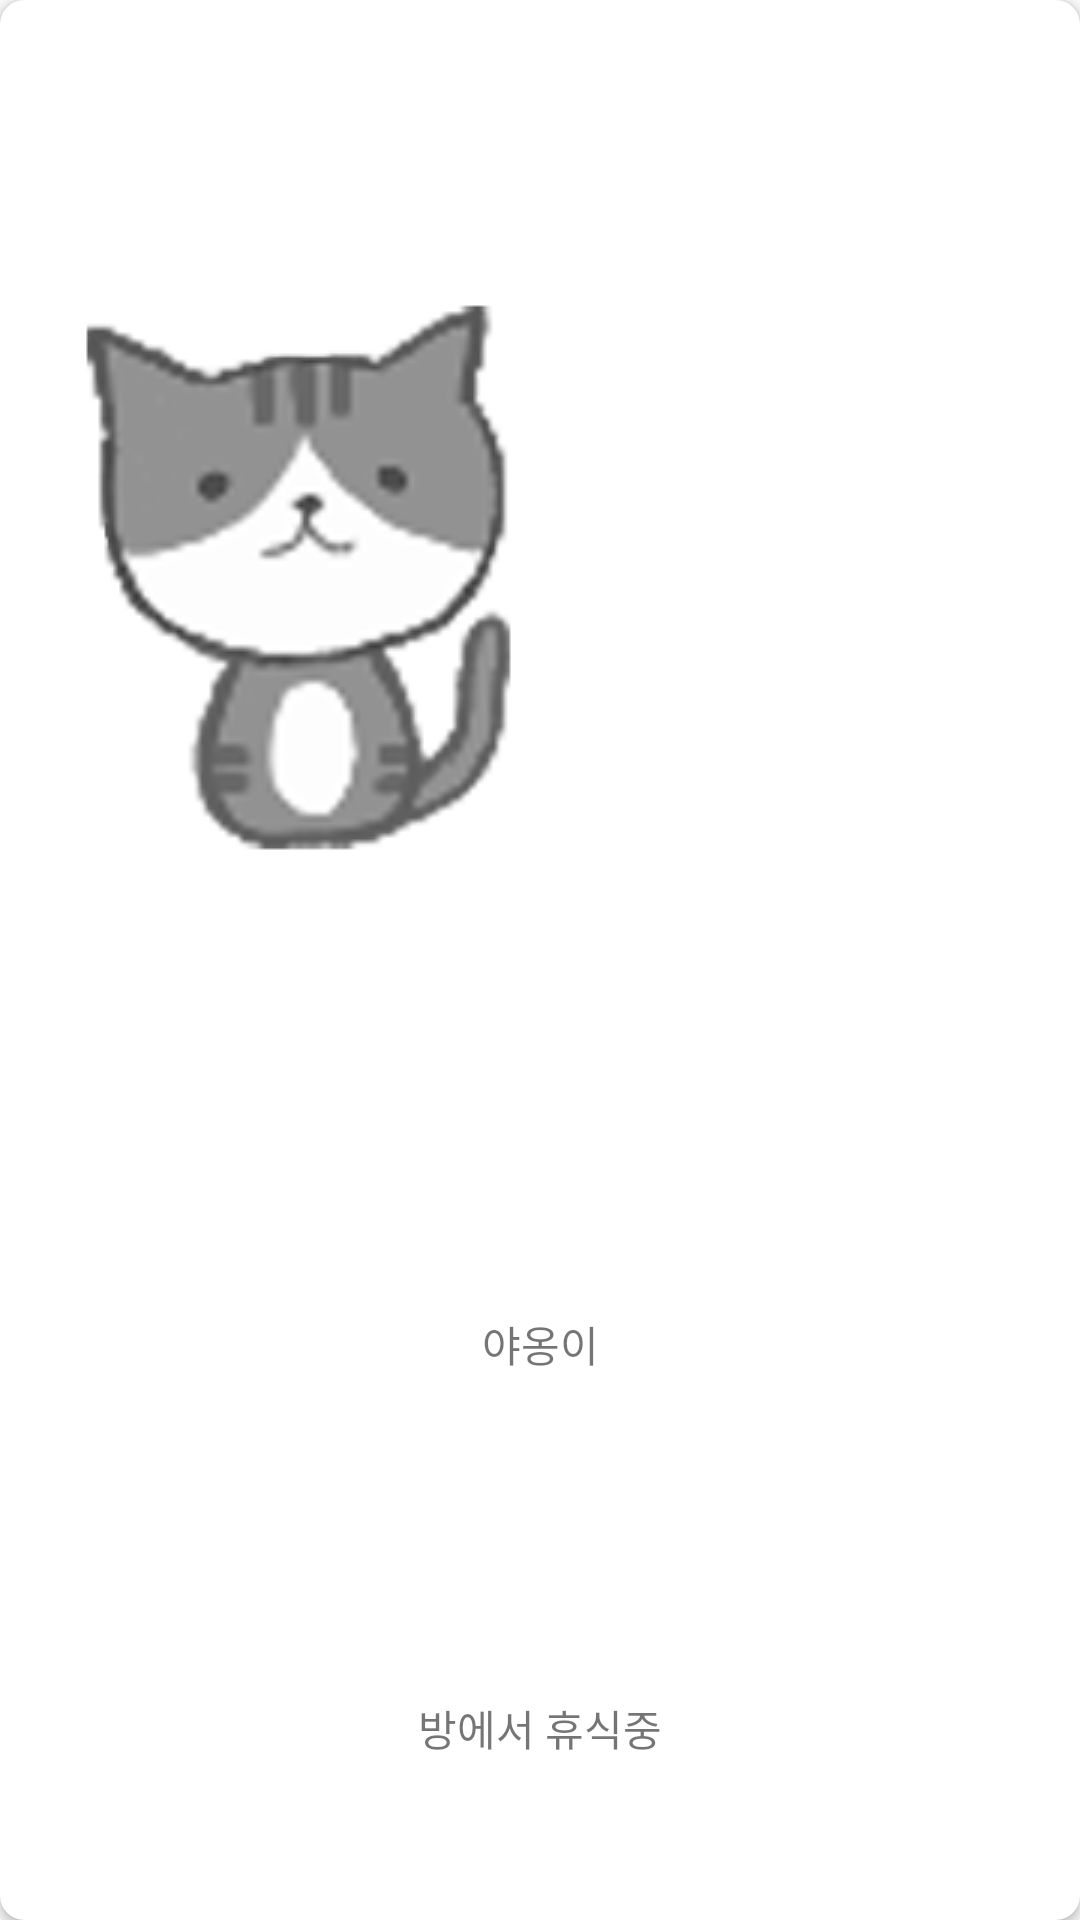

This screen was rendered from an Android layout file. Write that file and the resources it references.
<!-- AndroidManifest.xml: application theme AppTheme -->
<!-- res/layout/cat_list_grid_view.xml -->
<?xml version="1.0" encoding="utf-8"?>
<androidx.cardview.widget.CardView xmlns:android="http://schemas.android.com/apk/res/android"
    xmlns:app="http://schemas.android.com/apk/res-auto"
    android:layout_width="200dp"
    android:layout_height="200dp"
    android:padding="16dp"
    android:layout_margin="8dp"
    app:cardCornerRadius="8dp">

    <LinearLayout
        android:layout_width="match_parent"
        android:layout_height="match_parent"
        android:orientation="vertical"
        android:weightSum="5">

        <ImageView
            android:id="@+id/iv_cat"
            android:layout_width="wrap_content"
            android:layout_height="0dp"
            android:layout_weight="3"
            android:gravity="center"
            android:src="@drawable/cat_1_idle_1" />

        <TextView
            android:id="@+id/tv_name"
            android:layout_width="match_parent"
            android:layout_height="0dp"
            android:layout_weight="1"
            android:gravity="center"
            android:text="야옹이" />

        <TextView
            android:id="@+id/tv_at"
            android:layout_width="match_parent"
            android:layout_height="0dp"
            android:layout_weight="1"
            android:gravity="center"
            android:text="방에서 휴식중" />

    </LinearLayout>


</androidx.cardview.widget.CardView>
<!-- resources referenced by this layout -->
<resources>
  <!-- drawable cat_1_idle_1: png bitmap (drawable, 22186 bytes) -->
  <style name="AppTheme" parent="Theme.AppCompat.Light.DarkActionBar">
          
          <item name="colorPrimary">@color/colorPrimary</item>
          <item name="colorPrimaryDark">@color/colorPrimaryDark</item>
          <item name="colorAccent">@color/colorAccent</item>
      </style>
  <color name="colorPrimary">#008577</color>
  <color name="colorPrimaryDark">#00574B</color>
  <color name="colorAccent">#D81B60</color>
</resources>
